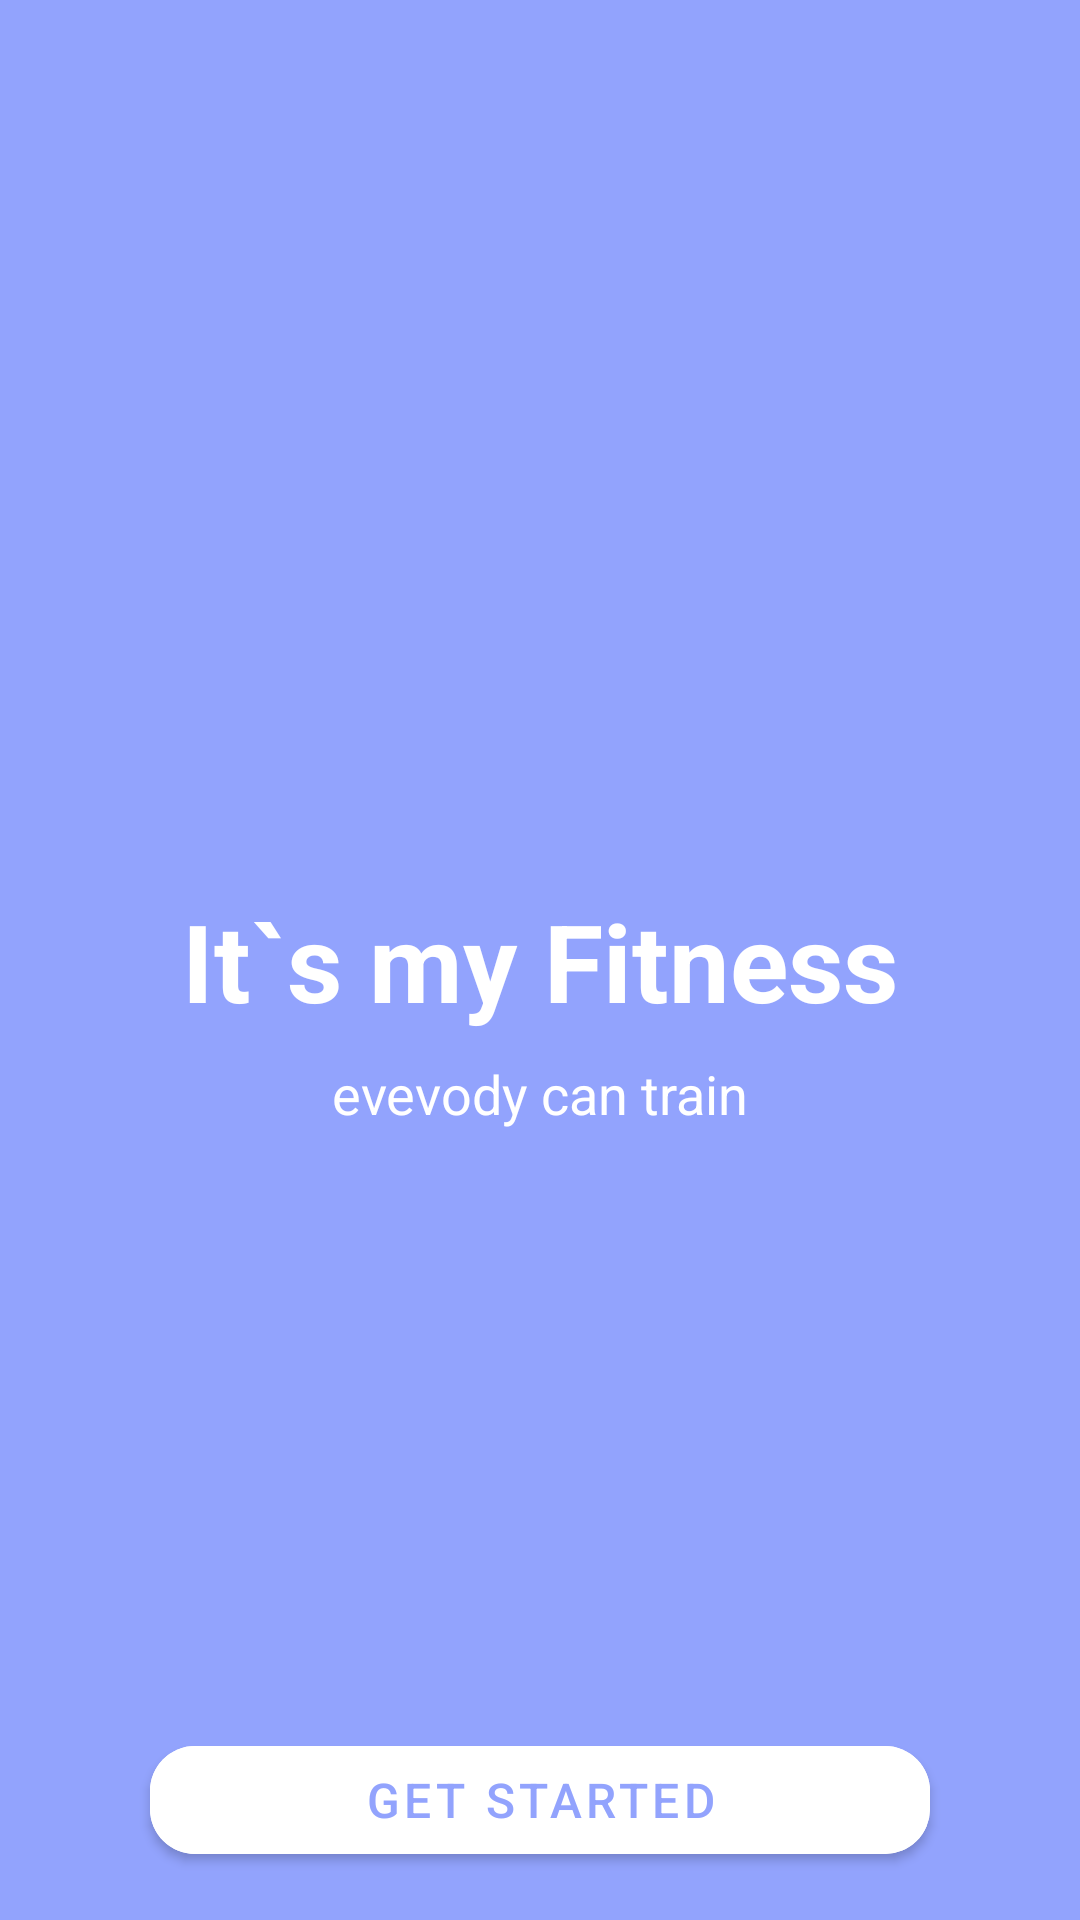

Here is an Android app screen rendered from its layout file. Give the layout XML and the strings, colors and styles it references.
<!-- AndroidManifest.xml: application theme Theme.ItsMyFitness -->
<!-- res/layout/welcome_fragment.xml -->
<?xml version="1.0" encoding="utf-8"?>
<androidx.constraintlayout.widget.ConstraintLayout
    xmlns:app="http://schemas.android.com/apk/res-auto"
    xmlns:android="http://schemas.android.com/apk/res/android"
    xmlns:tools="http://schemas.android.com/tools"
    android:layout_width="match_parent"
    android:layout_height="match_parent"
    android:background="@color/blue_linear"
    tools:context=".presentation.screens.welcome.WelcomeFragment">

    <com.google.android.material.textview.MaterialTextView
        android:id="@+id/title"
        android:layout_width="wrap_content"
        android:layout_height="wrap_content"
        android:text="It`s my Fitness"
        android:textStyle="bold"
        android:textSize="36sp"
        android:textColor="@color/white"
        app:layout_constraintBottom_toBottomOf="parent"
        app:layout_constraintEnd_toEndOf="parent"
        app:layout_constraintStart_toStartOf="parent"
        app:layout_constraintTop_toTopOf="parent"
        />

    <com.google.android.material.textview.MaterialTextView
        android:id="@+id/desk"
        android:layout_width="wrap_content"
        android:layout_height="wrap_content"
        android:text="evevody can train"
        android:textColor="@color/white"
        android:textSize="18sp"
        android:layout_marginTop="8dp"
        app:layout_constraintEnd_toEndOf="@+id/title"
        app:layout_constraintStart_toStartOf="@+id/title"
        app:layout_constraintTop_toBottomOf="@+id/title"
        />


    <com.google.android.material.button.MaterialButton
        android:id="@+id/getStartedBtn"
        android:layout_width="match_parent"
        android:layout_height="wrap_content"
        android:backgroundTint="@color/white"
        android:textSize="16sp"
        android:text="Get Started"
        android:textColor="@color/blue_linear"
        android:layout_marginHorizontal="50dp"
        android:layout_marginBottom="16dp"
        app:cornerRadius="15dp"
        app:layout_constraintStart_toStartOf="parent"
        app:layout_constraintBottom_toBottomOf="parent"
        app:layout_constraintEnd_toEndOf="parent"
        />

</androidx.constraintlayout.widget.ConstraintLayout>
<!-- resources referenced by this layout -->
<resources>
  <color name="blue_linear">#92A3FD</color>
  <color name="white">#FFFFFFFF</color>
  <style name="Theme.ItsMyFitness" parent="Theme.MaterialComponents.DayNight.DarkActionBar">
          
          <item name="colorPrimary">@color/purple_500</item>
          <item name="colorPrimaryVariant">@color/purple_700</item>
          <item name="colorOnPrimary">@color/white</item>
          
          <item name="colorSecondary">@color/teal_200</item>
          <item name="colorSecondaryVariant">@color/teal_700</item>
          <item name="colorOnSecondary">@color/black</item>
          
          <item name="android:statusBarColor">?attr/colorPrimaryVariant</item>
          
      </style>
  <color name="purple_500">#FF6200EE</color>
  <color name="purple_700">#FF3700B3</color>
  <color name="teal_200">#FF03DAC5</color>
  <color name="teal_700">#FF018786</color>
  <color name="black">#FF000000</color>
</resources>
